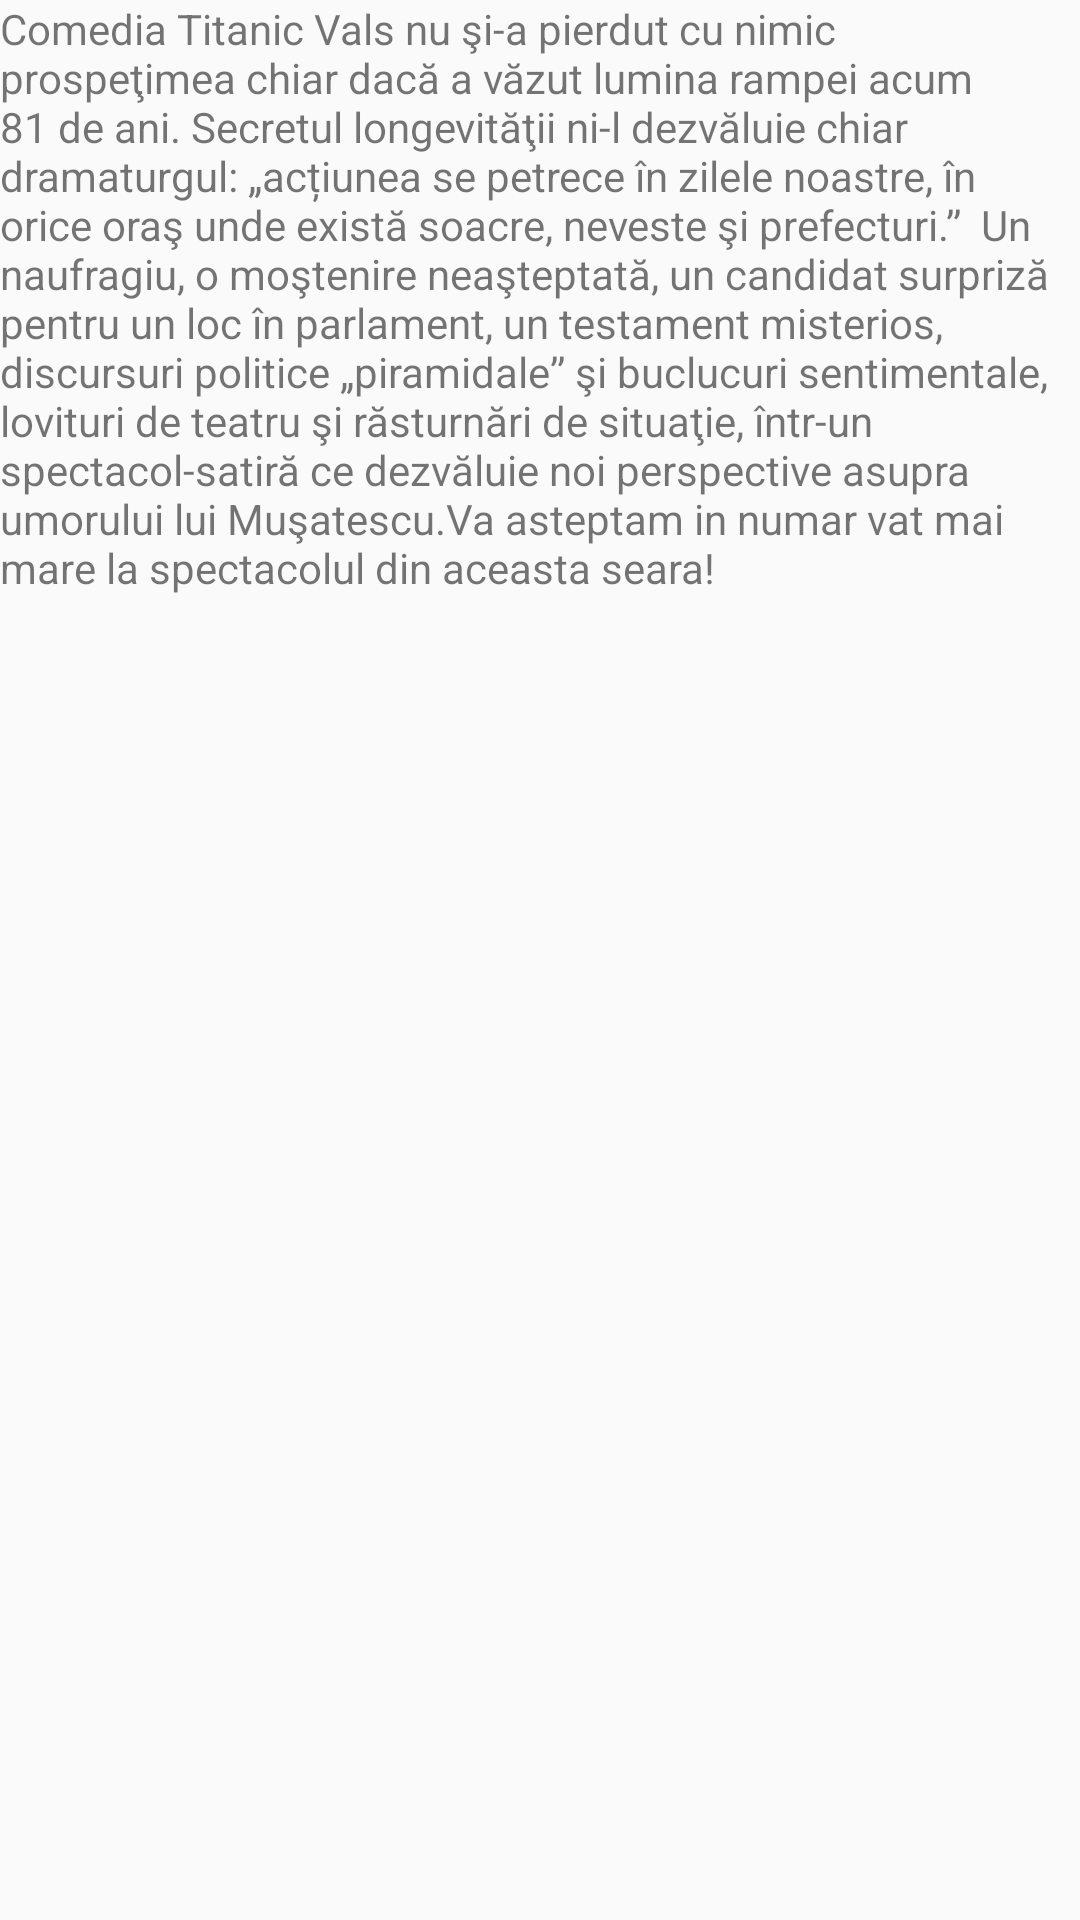

Android layout source for this screen:
<!-- AndroidManifest.xml: application theme AppTheme -->
<!-- res/layout/activity_informatii.xml -->
<?xml version="1.0" encoding="utf-8"?>
<android.support.constraint.ConstraintLayout xmlns:android="http://schemas.android.com/apk/res/android"
    xmlns:app="http://schemas.android.com/apk/res-auto"
    xmlns:tools="http://schemas.android.com/tools"
    android:layout_width="match_parent"
    android:layout_height="match_parent"
    tools:context="com.ceamaitareechipa.h44x.ochiullazarului.InformatiiActivity">

    <TextView
        android:id="@+id/textView18"
        android:layout_width="wrap_content"
        android:layout_height="271dp"
        android:text="Comedia Titanic Vals nu şi-a pierdut cu nimic prospeţimea chiar dacă a văzut lumina rampei acum 81 de ani. Secretul longevităţii ni-l dezvăluie chiar dramaturgul: „acțiunea se petrece în zilele noastre, în orice oraş unde există soacre, neveste şi prefecturi.”  Un naufragiu, o moştenire neaşteptată, un candidat surpriză pentru un loc în parlament, un testament misterios, discursuri politice „piramidale” şi buclucuri sentimentale, lovituri de teatru şi răsturnări de situaţie, într-un spectacol-satiră ce dezvăluie noi perspective asupra umorului lui Muşatescu.Va asteptam in numar vat mai mare la spectacolul din aceasta seara!"
        tools:layout_editor_absoluteX="0dp"
        tools:layout_editor_absoluteY="3dp" />
</android.support.constraint.ConstraintLayout>
<!-- resources referenced by this layout -->
<resources>
  <style name="AppTheme" parent="Theme.AppCompat.Light.DarkActionBar">
          
          <item name="colorPrimary">@color/colorPrimary</item>
          <item name="colorPrimaryDark">@color/colorPrimaryDark</item>
          <item name="colorAccent">@color/colorAccent</item>
          <item name="android:windowAnimationStyle">@style/CustomActivityAnimation</item>
      </style>
  <style name="CustomActivityAnimation" parent="@android:style/Animation.Activity">
          <item name="android:activityOpenEnterAnimation">@anim/slide_in_right</item>
          <item name="android:activityOpenExitAnimation">@anim/slide_out_left</item>
          <item name="android:activityCloseEnterAnimation">@anim/slide_in_left</item>
          <item name="android:activityCloseExitAnimation">@anim/slide_out_right</item>
      </style>
  <!-- not gathered from this repository: default colours our renderer supplied (Android Studio template values) -->
  <color name="colorPrimary">#FF6200EE</color>
  <color name="colorPrimaryDark">#FF3700B3</color>
  <color name="colorAccent">#FF03DAC5</color>
</resources>
